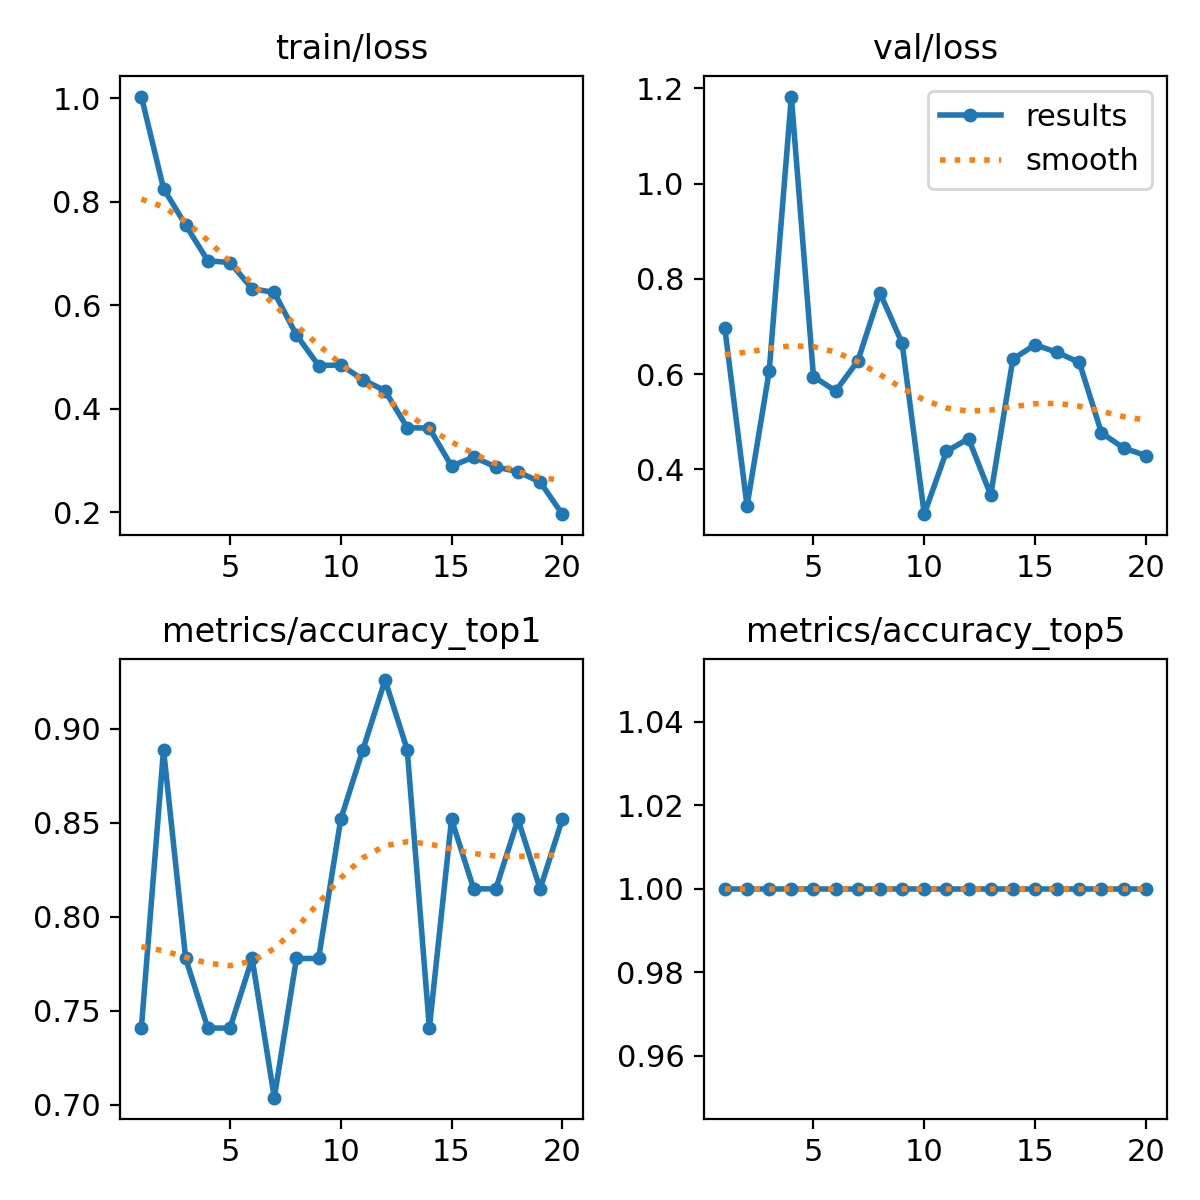

The data file committed next to this chart (first rows):
epoch, time, train/loss, metrics/accuracy_top1, metrics/accuracy_top5, val/loss, lr/pg0, lr/pg1, lr/pg2
1, 5.867, 1.004, 0.7407, 1, 0.6958, 0.0004631, 0.0004631, 0.0004631
2, 10.57, 0.8257, 0.8889, 1, 0.3227, 0.0008929, 0.0008929, 0.0008929
3, 14.3, 0.755, 0.7778, 1, 0.606, 0.001276, 0.001276, 0.001276
4, 18.01, 0.686, 0.7407, 1, 1.183, 0.001217, 0.001217, 0.001217
5, 21.68, 0.6827, 0.7407, 1, 0.5947, 0.001146, 0.001146, 0.001146
6, 24.9, 0.6321, 0.7778, 1, 0.5645, 0.001075, 0.001075, 0.001075
7, 28.19, 0.6247, 0.7037, 1, 0.6274, 0.001005, 0.001005, 0.001005
8, 31.51, 0.5425, 0.7778, 1, 0.7705, 0.0009339, 0.0009339, 0.0009339
9, 34.77, 0.4835, 0.7778, 1, 0.665, 0.0008631, 0.0008631, 0.0008631
10, 38.04, 0.4845, 0.8518, 1, 0.3059, 0.0007924, 0.0007924, 0.0007924
11, 66.48, 0.4563, 0.8889, 1, 0.4375, 0.0007216, 0.0007216, 0.0007216
12, 69.82, 0.4346, 0.9259, 1, 0.4646, 0.0006509, 0.0006509, 0.0006509
13, 72.95, 0.3635, 0.8889, 1, 0.3462, 0.0005802, 0.0005802, 0.0005802
14, 76.29, 0.3624, 0.7407, 1, 0.6313, 0.0005094, 0.0005094, 0.0005094
15, 79.42, 0.2892, 0.8518, 1, 0.6616, 0.0004387, 0.0004387, 0.0004387
16, 82.58, 0.3063, 0.8148, 1, 0.6455, 0.000368, 0.000368, 0.000368
17, 85.79, 0.2875, 0.8148, 1, 0.6245, 0.0002972, 0.0002972, 0.0002972
18, 88.92, 0.2782, 0.8518, 1, 0.4766, 0.0002265, 0.0002265, 0.0002265
19, 92.06, 0.2584, 0.8148, 1, 0.4448, 0.0001558, 0.0001558, 0.0001558
20, 95.39, 0.1961, 0.8518, 1, 0.429, 8.50255e-05, 8.50255e-05, 8.50255e-05
